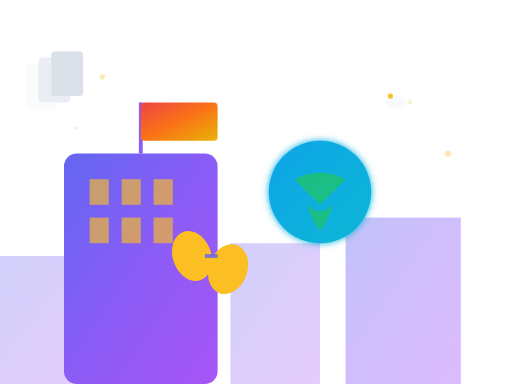
t = 0.00 s
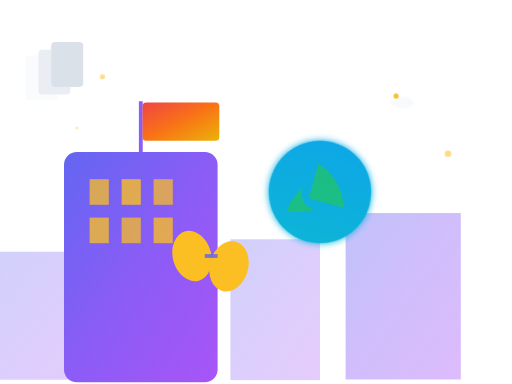
t = 1.33 s
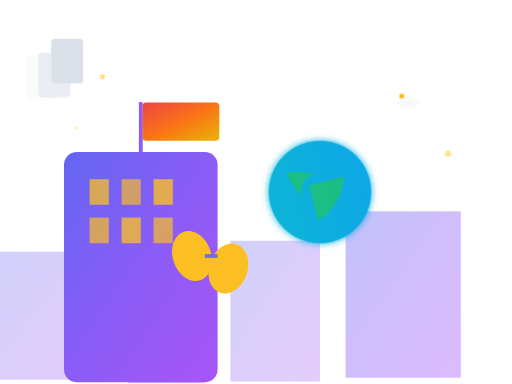
t = 2.67 s
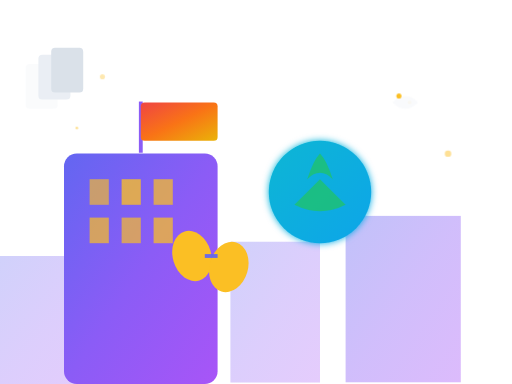
t = 4.00 s
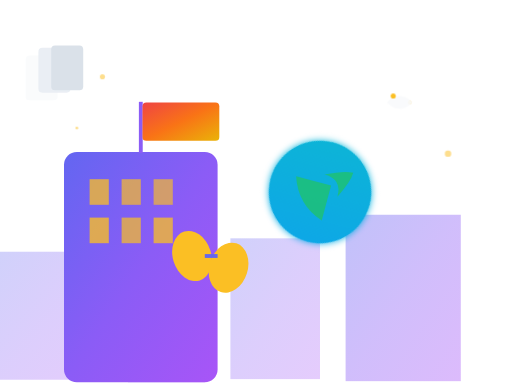
t = 5.33 s
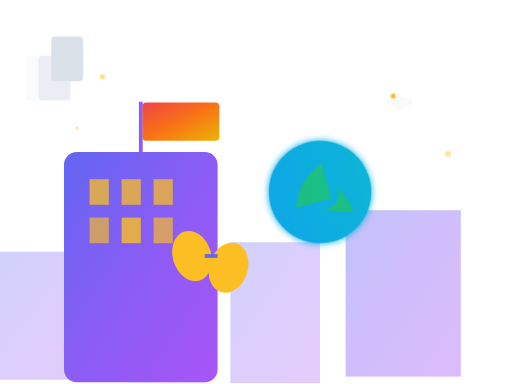
t = 6.67 s

The animated SVG that drew these frames (rendered in a browser with its animation timeline set to each time). Animation: 28 SMIL elements (animate=11,animateTransform=17); one cycle of 8.00 s, repeats indefinitely.

<svg width="400" height="300" viewBox="0 0 400 300" xmlns="http://www.w3.org/2000/svg">
  <defs>
    <linearGradient id="buildingGradient" x1="0%" y1="0%" x2="100%" y2="100%">
      <stop offset="0%" style="stop-color:#6366f1;stop-opacity:1" />
      <stop offset="50%" style="stop-color:#8b5cf6;stop-opacity:1" />
      <stop offset="100%" style="stop-color:#a855f7;stop-opacity:1" />
    </linearGradient>
    
    <linearGradient id="flagGradient" x1="0%" y1="0%" x2="100%" y2="100%">
      <stop offset="0%" style="stop-color:#ef4444;stop-opacity:1" />
      <stop offset="50%" style="stop-color:#f97316;stop-opacity:1" />
      <stop offset="100%" style="stop-color:#eab308;stop-opacity:1" />
    </linearGradient>
    
    <linearGradient id="globeGradient" x1="0%" y1="0%" x2="100%" y2="100%">
      <stop offset="0%" style="stop-color:#0ea5e9;stop-opacity:1" />
      <stop offset="100%" style="stop-color:#06b6d4;stop-opacity:1" />
    </linearGradient>
    
    <filter id="glow">
      <feGaussianBlur stdDeviation="3" result="coloredBlur"/>
      <feMerge> 
        <feMergeNode in="coloredBlur"/>
        <feMergeNode in="SourceGraphic"/>
      </feMerge>
    </filter>
  </defs>
  
  <!-- Background buildings -->
  <rect x="0" y="200" width="80" height="100" fill="url(#buildingGradient)" opacity="0.3">
    <animateTransform attributeName="transform" type="translate" values="0,0; 0,-5; 0,0" dur="4s" repeatCount="indefinite"/>
  </rect>
  <rect x="100" y="180" width="60" height="120" fill="url(#buildingGradient)" opacity="0.4">
    <animateTransform attributeName="transform" type="translate" values="0,0; 0,-3; 0,0" dur="3s" repeatCount="indefinite"/>
  </rect>
  <rect x="180" y="190" width="70" height="110" fill="url(#buildingGradient)" opacity="0.3">
    <animateTransform attributeName="transform" type="translate" values="0,0; 0,-4; 0,0" dur="3.5s" repeatCount="indefinite"/>
  </rect>
  <rect x="270" y="170" width="90" height="130" fill="url(#buildingGradient)" opacity="0.4">
    <animateTransform attributeName="transform" type="translate" values="0,0; 0,-6; 0,0" dur="4.5s" repeatCount="indefinite"/>
  </rect>
  
  <!-- Main building (MOFA) -->
  <rect x="50" y="120" width="120" height="180" fill="url(#buildingGradient)" rx="10">
    <animateTransform attributeName="transform" type="translate" values="0,0; 0,-2; 0,0" dur="2s" repeatCount="indefinite"/>
  </rect>
  
  <!-- Building windows -->
  <g opacity="0.8">
    <rect x="70" y="140" width="15" height="20" fill="#fbbf24">
      <animate attributeName="opacity" values="0.8; 1; 0.8" dur="2s" repeatCount="indefinite"/>
    </rect>
    <rect x="95" y="140" width="15" height="20" fill="#fbbf24">
      <animate attributeName="opacity" values="0.8; 1; 0.8" dur="2.5s" repeatCount="indefinite"/>
    </rect>
    <rect x="120" y="140" width="15" height="20" fill="#fbbf24">
      <animate attributeName="opacity" values="0.8; 1; 0.8" dur="1.8s" repeatCount="indefinite"/>
    </rect>
    <rect x="70" y="170" width="15" height="20" fill="#fbbf24">
      <animate attributeName="opacity" values="0.8; 1; 0.8" dur="2.2s" repeatCount="indefinite"/>
    </rect>
    <rect x="95" y="170" width="15" height="20" fill="#fbbf24">
      <animate attributeName="opacity" values="0.8; 1; 0.8" dur="1.9s" repeatCount="indefinite"/>
    </rect>
    <rect x="120" y="170" width="15" height="20" fill="#fbbf24">
      <animate attributeName="opacity" values="0.8; 1; 0.8" dur="2.3s" repeatCount="indefinite"/>
    </rect>
  </g>
  
  <!-- Flag pole -->
  <line x1="110" y1="120" x2="110" y2="80" stroke="#8b5cf6" stroke-width="3">
    <animateTransform attributeName="transform" type="translate" values="0,0; 0,-1; 0,0" dur="3s" repeatCount="indefinite"/>
  </line>
  
  <!-- Animated flag -->
  <rect x="110" y="80" width="60" height="30" fill="url(#flagGradient)" rx="3">
    <animateTransform attributeName="transform" type="translate" values="0,0; 2,0; 0,0" dur="2s" repeatCount="indefinite"/>
  </rect>
  
  <!-- Globe with rotation -->
  <circle cx="250" cy="150" r="40" fill="url(#globeGradient)" filter="url(#glow)">
    <animateTransform attributeName="transform" type="rotate" values="0 250 150; 360 250 150" dur="8s" repeatCount="indefinite"/>
  </circle>
  
  <!-- Globe continents -->
  <path d="M230 140 Q250 130 270 140 Q260 150 250 160 Q240 150 230 140" fill="#22c55e" opacity="0.7">
    <animateTransform attributeName="transform" type="rotate" values="0 250 150; 360 250 150" dur="8s" repeatCount="indefinite"/>
  </path>
  <path d="M240 160 Q250 170 260 160 Q255 175 250 180 Q245 175 240 160" fill="#22c55e" opacity="0.7">
    <animateTransform attributeName="transform" type="rotate" values="0 250 150; 360 250 150" dur="8s" repeatCount="indefinite"/>
  </path>
  
  <!-- Diplomatic handshake -->
  <g transform="translate(150, 200)">
    <!-- Hand 1 -->
    <ellipse cx="0" cy="0" rx="15" ry="20" fill="#fbbf24" transform="rotate(-20)">
      <animateTransform attributeName="transform" type="rotate" values="-20; -15; -20" dur="3s" repeatCount="indefinite"/>
    </ellipse>
    <!-- Hand 2 -->
    <ellipse cx="30" cy="0" rx="15" ry="20" fill="#fbbf24" transform="rotate(20)">
      <animateTransform attributeName="transform" type="rotate" values="20; 15; 20" dur="3s" repeatCount="indefinite"/>
    </ellipse>
    <!-- Connection line -->
    <line x1="10" y1="0" x2="20" y2="0" stroke="#6366f1" stroke-width="3" opacity="0.8">
      <animate attributeName="opacity" values="0.8; 1; 0.8" dur="1.5s" repeatCount="indefinite"/>
    </line>
  </g>
  
  <!-- Floating documents -->
  <g opacity="0.7">
    <rect x="20" y="50" width="25" height="35" fill="#f8fafc" rx="3">
      <animateTransform attributeName="transform" type="translate" values="0,0; 0,-10; 0,0" dur="4s" repeatCount="indefinite"/>
    </rect>
    <rect x="30" y="45" width="25" height="35" fill="#e2e8f0" rx="3">
      <animateTransform attributeName="transform" type="translate" values="0,0; 0,-8; 0,0" dur="3.5s" repeatCount="indefinite"/>
    </rect>
    <rect x="40" y="40" width="25" height="35" fill="#cbd5e1" rx="3">
      <animateTransform attributeName="transform" type="translate" values="0,0; 0,-12; 0,0" dur="4.5s" repeatCount="indefinite"/>
    </rect>
  </g>
  
  <!-- Stars/Sparkles -->
  <g opacity="0.6">
    <circle cx="80" cy="60" r="2" fill="#fbbf24">
      <animate attributeName="opacity" values="0.6; 1; 0.6" dur="2s" repeatCount="indefinite"/>
    </circle>
    <circle cx="320" cy="80" r="1.5" fill="#fbbf24">
      <animate attributeName="opacity" values="0.6; 1; 0.6" dur="1.8s" repeatCount="indefinite"/>
    </circle>
    <circle cx="350" cy="120" r="2.5" fill="#fbbf24">
      <animate attributeName="opacity" values="0.6; 1; 0.6" dur="2.3s" repeatCount="indefinite"/>
    </circle>
    <circle cx="60" cy="100" r="1" fill="#fbbf24">
      <animate attributeName="opacity" values="0.6; 1; 0.6" dur="1.5s" repeatCount="indefinite"/>
    </circle>
  </g>
  
  <!-- Peace dove -->
  <g transform="translate(300, 80)">
    <path d="M0,0 Q10,-10 20,0 Q10,10 0,0" fill="#f8fafc" opacity="0.9">
      <animateTransform attributeName="transform" type="translate" values="0,0; 10,0; 0,0" dur="6s" repeatCount="indefinite"/>
    </path>
    <circle cx="5" cy="-5" r="2" fill="#fbbf24">
      <animateTransform attributeName="transform" type="translate" values="0,0; 10,0; 0,0" dur="6s" repeatCount="indefinite"/>
    </circle>
  </g>
</svg>
